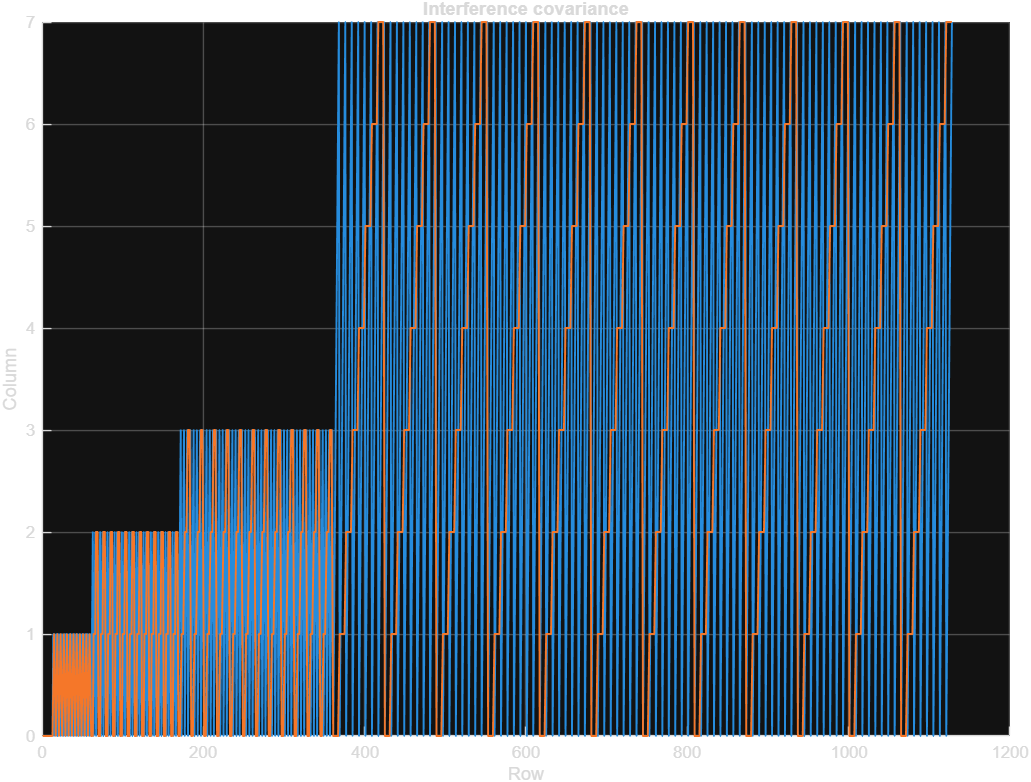

The file beside this chart, header and first rows:
CaseID, Row0, Col0, ExpectedReal, ActualReal, ExpectedImag, ActualImag, SampleCount, Status
INT-0001, 0, 0, 1, 1, 0, 0, 16, PASS
INT-0002, 0, 0, 1, 1, 0, 0, 16, PASS
INT-0003, 0, 0, 1, 1, 0, 0, 16, PASS
INT-0004, 0, 0, 1, 1, 0, 0, 16, PASS
INT-0005, 0, 0, 1, 1, 0, 0, 64, PASS
INT-0006, 0, 0, 1, 1, 0, 0, 64, PASS
INT-0007, 0, 0, 1, 1, 0, 0, 64, PASS
INT-0008, 0, 0, 1, 1, 0, 0, 64, PASS
INT-0009, 0, 0, 1, 1, 0, 0, 256, PASS
INT-0010, 0, 0, 1, 1, 0, 0, 256, PASS
INT-0011, 0, 0, 1, 1, 0, 0, 256, PASS
INT-0012, 0, 0, 1, 1, 0, 0, 256, PASS
INT-0013, 0, 0, 1, 1, 0, 0, 16, PASS
INT-0013, 1, 0, 0.5296, 0.5296, -0.4, -0.4, 16, PASS
INT-0013, 0, 1, 0.5296, 0.5296, 0.4, 0.4, 16, PASS
INT-0013, 1, 1, 0.4699, 0.4699, 0, 0, 16, PASS
INT-0014, 0, 0, 1, 1, 0, 0, 16, PASS
INT-0014, 1, 0, -0.6429, -0.6429, -0.1647, -0.1647, 16, PASS
INT-0014, 0, 1, -0.6429, -0.6429, 0.1647, 0.1647, 16, PASS
INT-0014, 1, 1, 0.4699, 0.4699, 0, 0, 16, PASS
INT-0015, 0, 0, 1, 1, 0, 0, 16, PASS
INT-0015, 1, 0, 0.1045, 0.1045, 0.6554, 0.6554, 16, PASS
INT-0015, 0, 1, 0.1045, 0.1045, -0.6554, -0.6554, 16, PASS
INT-0015, 1, 1, 0.4699, 0.4699, 0, 0, 16, PASS
INT-0016, 0, 0, 1, 1, 0, 0, 16, PASS
INT-0016, 1, 0, -0.2004, -0.2004, 0.6327, 0.6327, 16, PASS
INT-0016, 0, 1, -0.2004, -0.2004, -0.6327, -0.6327, 16, PASS
INT-0016, 1, 1, 0.4699, 0.4699, 0, 0, 16, PASS
INT-0017, 0, 0, 1, 1, 0, 0, 64, PASS
INT-0017, 1, 0, -0.6358, -0.6358, -0.2853, -0.2853, 64, PASS
INT-0017, 0, 1, -0.6358, -0.6358, 0.2853, 0.2853, 64, PASS
INT-0017, 1, 1, 0.4934, 0.4934, 0, 0, 64, PASS
INT-0018, 0, 0, 1, 1, 0, 0, 64, PASS
INT-0018, 1, 0, -0.6866, -0.6866, -0.119, -0.119, 64, PASS
INT-0018, 0, 1, -0.6866, -0.6866, 0.119, 0.119, 64, PASS
INT-0018, 1, 1, 0.4934, 0.4934, 0, 0, 64, PASS
INT-0019, 0, 0, 1, 1, 0, 0, 64, PASS
INT-0019, 1, 0, -0.1174, -0.1174, 0.6869, 0.6869, 64, PASS
INT-0019, 0, 1, -0.1174, -0.1174, -0.6869, -0.6869, 64, PASS
INT-0019, 1, 1, 0.4934, 0.4934, 0, 0, 64, PASS
INT-0020, 0, 0, 1, 1, 0, 0, 64, PASS
INT-0020, 1, 0, 0.6303, 0.6303, 0.2972, 0.2972, 64, PASS
INT-0020, 0, 1, 0.6303, 0.6303, -0.2972, -0.2972, 64, PASS
INT-0020, 1, 1, 0.4934, 0.4934, 0, 0, 64, PASS
INT-0021, 0, 0, 1, 1, 0, 0, 256, PASS
INT-0021, 1, 0, 0.6811, 0.6811, -0.1829, -0.1829, 256, PASS
INT-0021, 0, 1, 0.6811, 0.6811, 0.1829, 0.1829, 256, PASS
INT-0021, 1, 1, 0.4992, 0.4992, 0, 0, 256, PASS
INT-0022, 0, 0, 1, 1, 0, 0, 256, PASS
INT-0022, 1, 0, -0.5305, -0.5305, 0.4646, 0.4646, 256, PASS
INT-0022, 0, 1, -0.5305, -0.5305, -0.4646, -0.4646, 256, PASS
INT-0022, 1, 1, 0.4992, 0.4992, 0, 0, 256, PASS
INT-0023, 0, 0, 1, 1, 0, 0, 256, PASS
INT-0023, 1, 0, -0.6984, -0.6984, -0.09751, -0.09751, 256, PASS
INT-0023, 0, 1, -0.6984, -0.6984, 0.09751, 0.09751, 256, PASS
INT-0023, 1, 1, 0.4992, 0.4992, 0, 0, 256, PASS
INT-0024, 0, 0, 1, 1, 0, 0, 256, PASS
INT-0024, 1, 0, 0.3095, 0.3095, 0.6336, 0.6336, 256, PASS
INT-0024, 0, 1, 0.3095, 0.3095, -0.6336, -0.6336, 256, PASS
INT-0024, 1, 1, 0.4992, 0.4992, 0, 0, 256, PASS
... 1,068 more rows
